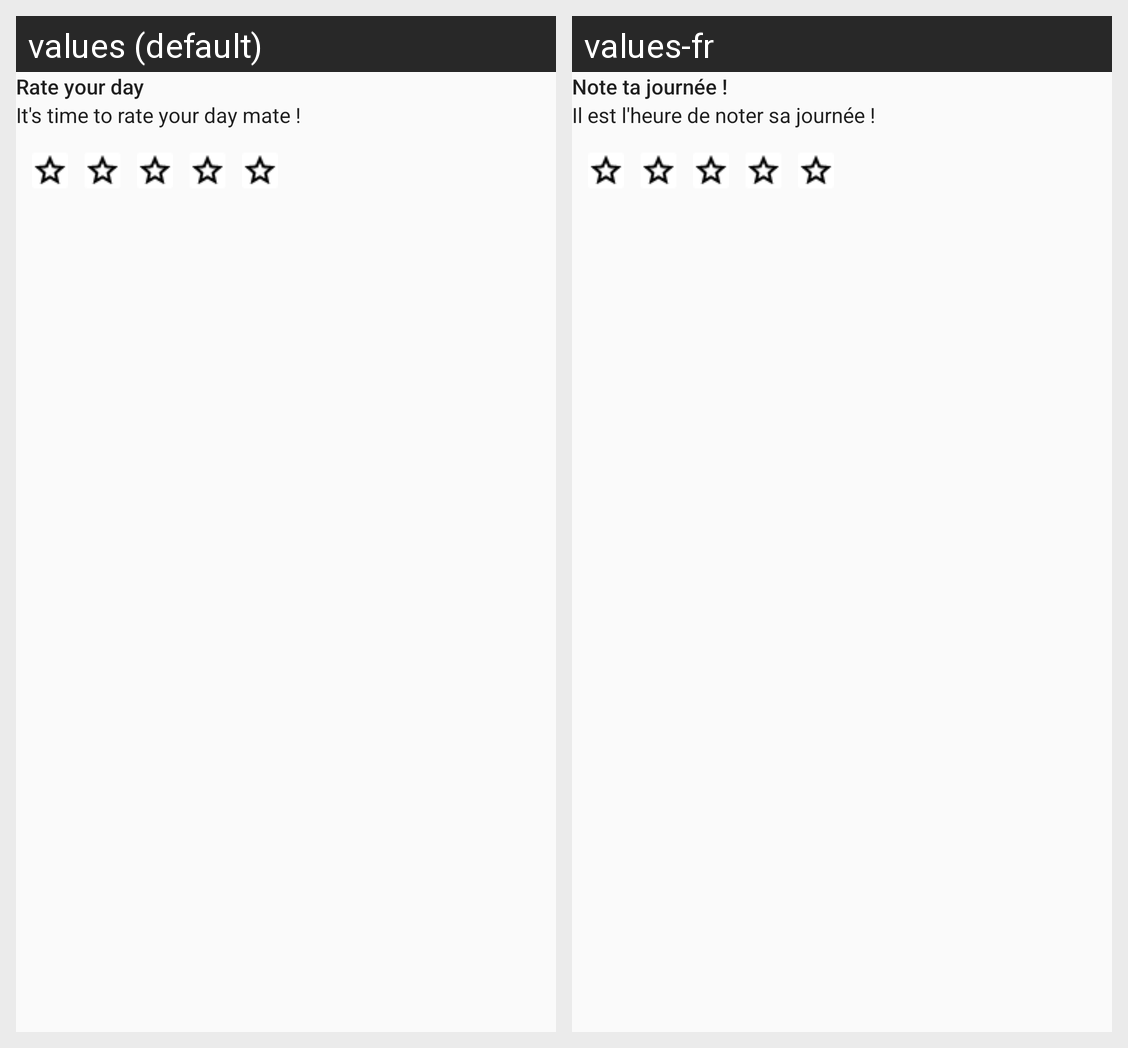

Here is an Android app screen in its default locale and in the app's own translations. Write out the translated-string differences for the strings that appear on this screen.
Android screen res/layout/notification_custom_large.xml rendered under 2 locales, left to right: values (default), values-fr. Device: Nexus 5 (rendered at 1080×1920; each locale shown at half size, 540×960, under a caption strip naming it); theme AppTheme.
Strings drawn on this screen, with the default value and each locale's value (text and hints the layout hard-codes, and strings that could not be matched under every locale, appear in the picture but are not listed):

channel_name
  values: Rate your day
  values-fr: Note ta journée !

channel_description
  values: It's time to rate your day mate !
  values-fr: Il est l'heure de noter sa journée !
